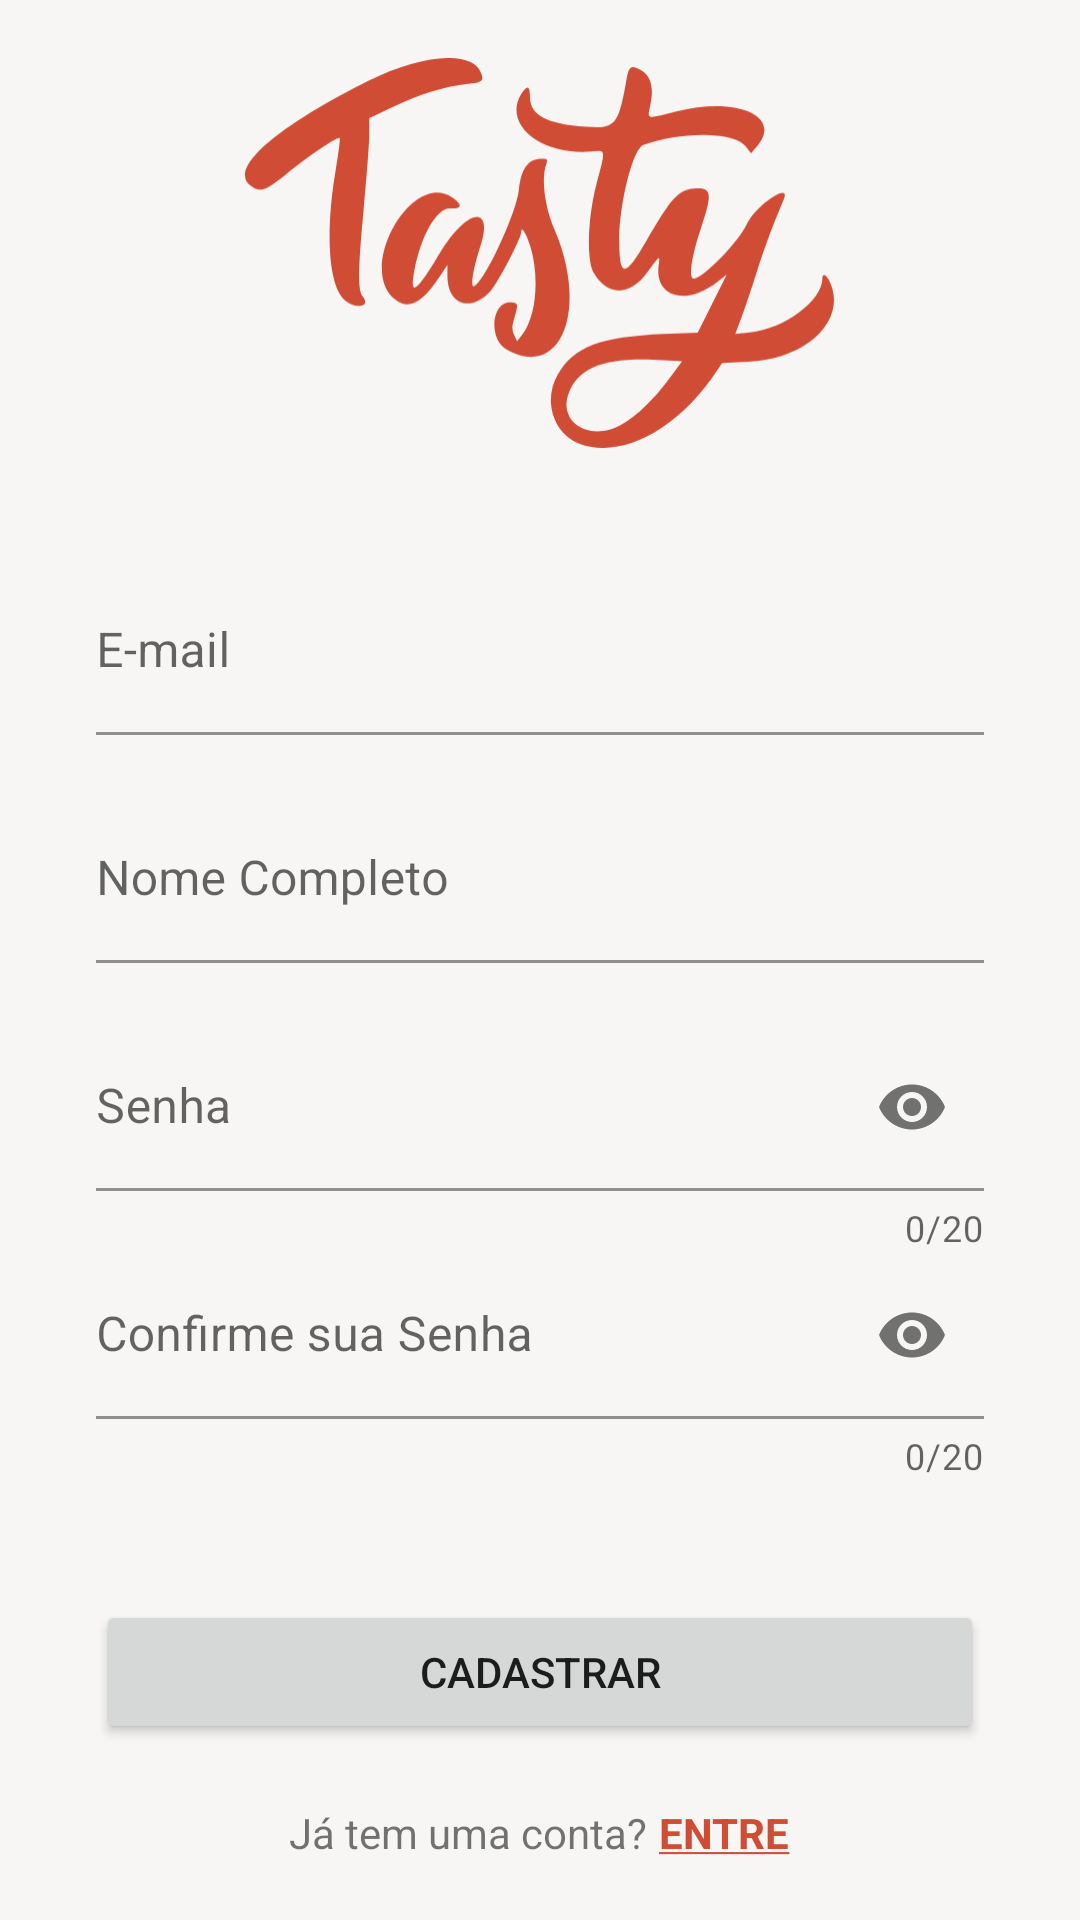

The Android layout XML behind this screen, and the referenced resources:
<!-- AndroidManifest.xml: application theme Theme.Receitasfinal.NoActionBar -->
<!-- res/layout/fragment_register.xml -->
<?xml version="1.0" encoding="utf-8"?>
<LinearLayout xmlns:android="http://schemas.android.com/apk/res/android"
    xmlns:tools="http://schemas.android.com/tools"
    xmlns:app="http://schemas.android.com/apk/res-auto"
    tools:context=".fragment.RegisterFragment"
    android:layout_width="match_parent"
    android:layout_height="match_parent"
    android:paddingLeft="@dimen/screen_margin_double"
    android:paddingRight="@dimen/screen_margin_double"
    android:orientation="vertical"
    android:gravity="center">

    <ImageView
        android:id="@+id/register_Logo"
        android:layout_width="wrap_content"
        android:layout_height="130dp"
        android:adjustViewBounds="true"
        app:srcCompat="@drawable/tastylogo"
        app:tint="?android:attr/colorPrimary"
        android:layout_marginBottom="@dimen/register_form_spacing"/>

    <com.google.android.material.textfield.TextInputLayout
        android:id="@+id/register_layoutEmail"
        android:layout_width="match_parent"
        android:layout_height="wrap_content"
        app:boxBackgroundColor="@color/orangy_gray"
        app:errorEnabled="true">

        <com.google.android.material.textfield.TextInputEditText
            android:id="@+id/register_inputEmail"
            android:layout_width="match_parent"
            android:layout_height="wrap_content"
            android:hint="@string/login_email"
            android:inputType="textEmailAddress"
            android:paddingStart="0dp"
            android:paddingEnd="0dp"/>

    </com.google.android.material.textfield.TextInputLayout>

    <com.google.android.material.textfield.TextInputLayout
        android:id="@+id/register_layoutName"
        android:layout_width="match_parent"
        android:layout_height="wrap_content"
        app:boxBackgroundColor="@color/orangy_gray"
        app:errorEnabled="true">

        <com.google.android.material.textfield.TextInputEditText
            android:id="@+id/register_inputName"
            android:layout_width="match_parent"
            android:layout_height="wrap_content"
            android:hint="@string/login_name"
            android:inputType="text"
            android:paddingStart="0dp"
            android:paddingEnd="0dp"/>
    </com.google.android.material.textfield.TextInputLayout>

    <com.google.android.material.textfield.TextInputLayout
        android:id="@+id/register_layoutPassword"
        android:layout_width="match_parent"
        android:layout_height="wrap_content"
        app:counterEnabled="true"
        app:counterMaxLength="20"
        app:passwordToggleEnabled="true"
        app:boxBackgroundColor="@color/orangy_gray"
        app:errorEnabled="true">

        <com.google.android.material.textfield.TextInputEditText
            android:id="@+id/register_inputPassword"
            android:layout_width="match_parent"
            android:layout_height="wrap_content"
            android:hint="@string/login_pwd"
            android:inputType="textPassword"
            android:paddingStart="0dp"
            android:paddingEnd="0dp"/>
    </com.google.android.material.textfield.TextInputLayout>

    <com.google.android.material.textfield.TextInputLayout
        android:id="@+id/register_layoutPasswordConfirmation"
        android:layout_width="match_parent"
        android:layout_height="wrap_content"
        app:counterEnabled="true"
        app:counterMaxLength="20"
        app:passwordToggleEnabled="true"
        app:boxBackgroundColor="@color/orangy_gray"
        android:layout_marginBottom="@dimen/register_form_spacing"
        app:errorEnabled="true">

        <com.google.android.material.textfield.TextInputEditText
            android:id="@+id/register_inputPasswordConfirmation"
            android:layout_width="match_parent"
            android:layout_height="wrap_content"
            android:hint="@string/login_cpwd"
            android:inputType="textPassword"
            android:paddingStart="0dp"
            android:paddingEnd="0dp"/>
    </com.google.android.material.textfield.TextInputLayout>

    <Button
        android:id="@+id/register_buttonSingUp"
        android:layout_width="match_parent"
        android:layout_height="wrap_content"
        android:layout_marginBottom="@dimen/register_item_spacing"
        android:insetBottom="0dp"
        android:insetTop="0dp"
        android:text="@string/cadUser_btnCad" />

    <ProgressBar
        android:id="@+id/register_progressBar"
        style="?android:attr/progressBarStyle"
        android:layout_marginBottom="@dimen/login_item_spacing"
        android:layout_width="@dimen/progressBarButtonSize"
        android:layout_height="@dimen/progressBarButtonSize"
        android:indeterminateTint="?android:attr/colorPrimary"
        android:visibility="gone"/>

    <LinearLayout
        android:id="@+id/register_linkLoginLayout"
        android:layout_width="wrap_content"
        android:layout_height="wrap_content">

        <TextView
            android:id="@+id/register_textLogin"
            android:layout_width="wrap_content"
            android:layout_height="wrap_content"
            android:text="@string/register_loginPrefix"/>

        <TextView
            android:id="@+id/register_linkLogin"
            android:layout_width="wrap_content"
            android:layout_height="wrap_content"
            android:paddingStart="@dimen/linkGap"
            android:textStyle="bold"
            android:textColor="?android:attr/colorPrimary"
            android:text="@string/register_login"
            android:selectAllOnFocus="false"
            android:linksClickable="false"
            android:autoLink="all"/>

    </LinearLayout>


</LinearLayout>
<!-- resources referenced by this layout -->
<resources>
  <color name="orangy_gray">#FFf7f6f5</color>
  <dimen name="linkGap">4dp</dimen>
  <dimen name="login_item_spacing">20dp</dimen>
  <dimen name="progressBarButtonSize">50dp</dimen>
  <dimen name="register_form_spacing">40dp</dimen>
  <dimen name="register_item_spacing">20dp</dimen>
  <dimen name="screen_margin_double">32dp</dimen>
  <!-- drawable tastylogo: vector/xml drawable (drawable, 2964 chars, omitted) -->
  <string name="cadUser_btnCad">CADASTRAR</string>
  <string name="login_cpwd">Confirme sua Senha</string>
  <string name="login_email">E-mail</string>
  <string name="login_name">Nome Completo</string>
  <string name="login_pwd">Senha</string>
  <string name="register_login"><u>ENTRE</u></string>
  <string name="register_loginPrefix">Já tem uma conta?</string>
  <style name="Theme.Receitasfinal.NoActionBar">
          <item name="windowActionBar">false</item>
          <item name="windowNoTitle">true</item>
      </style>
</resources>
